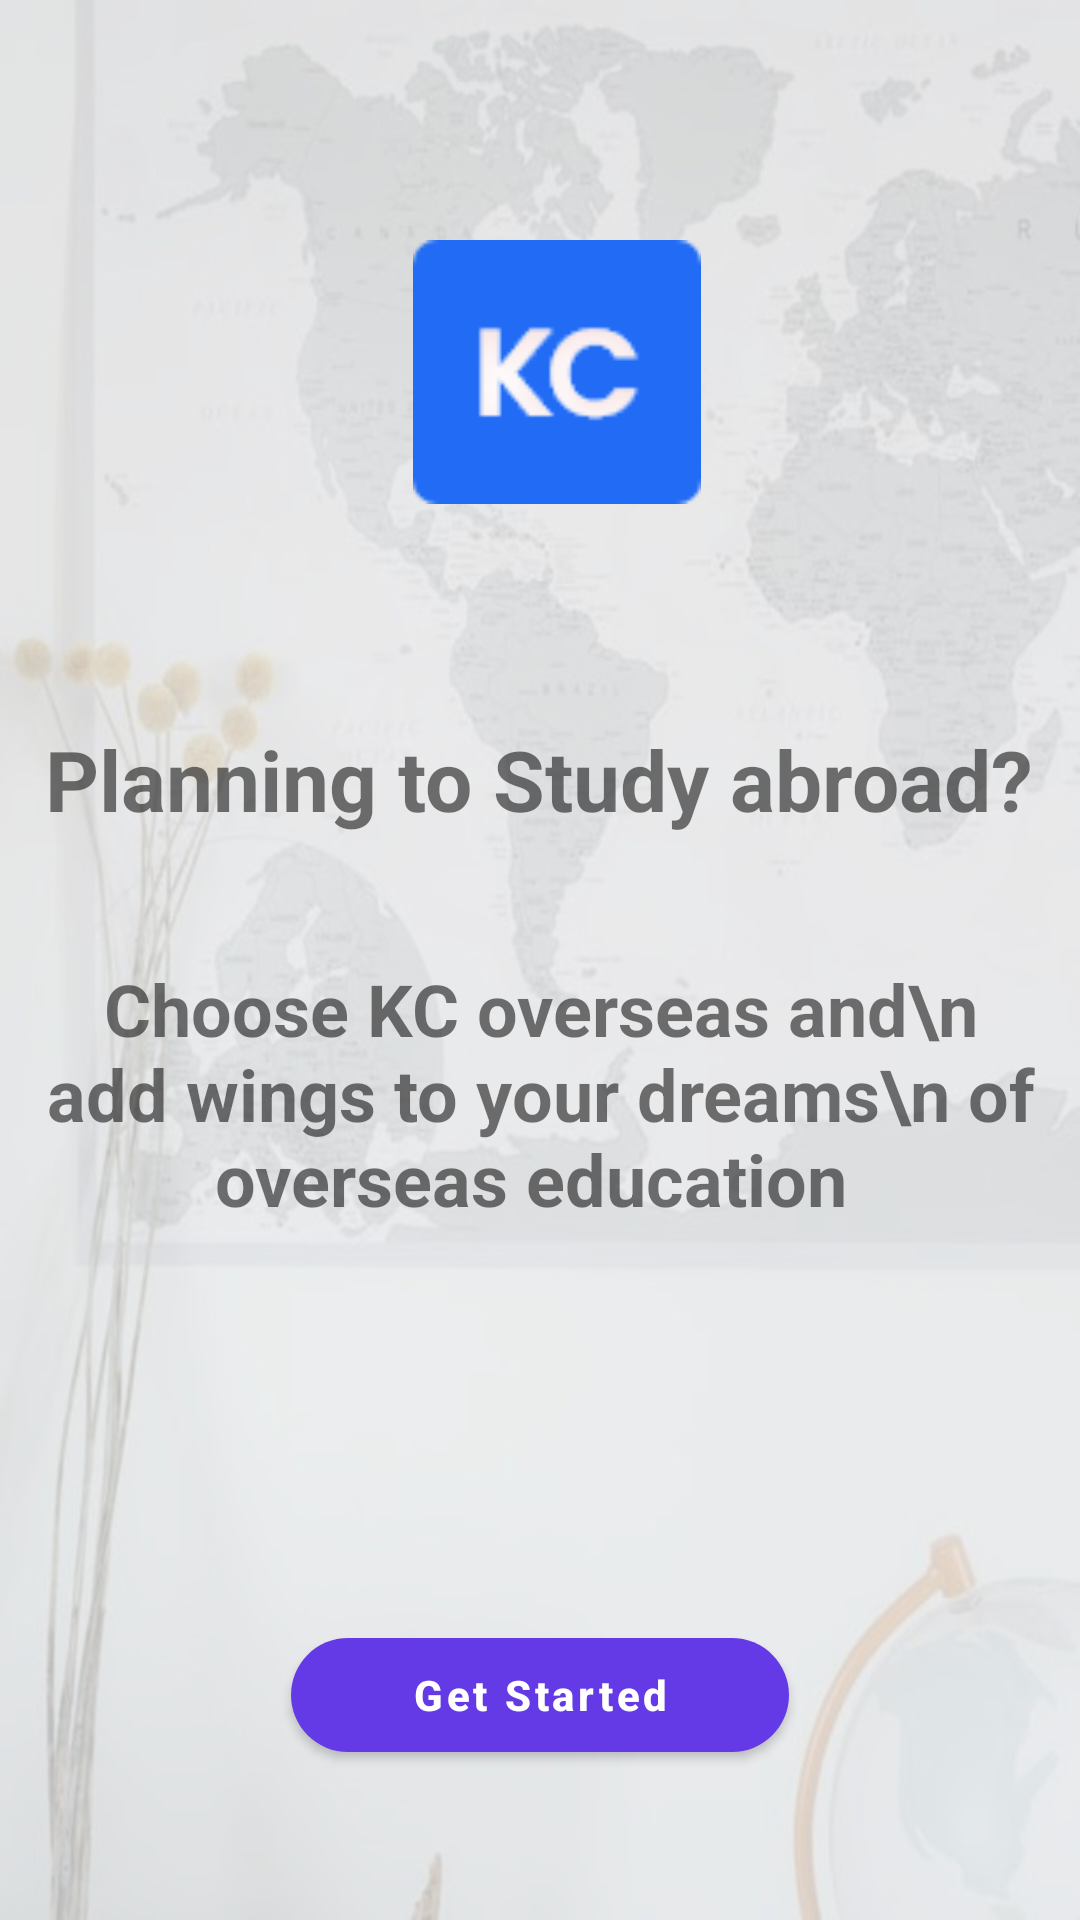

This screen was rendered from an Android layout file. Write that file and the resources it references.
<!-- AndroidManifest.xml: application theme Theme.KCOverseas -->
<!-- res/layout/activity_main.xml -->
<?xml version="1.0" encoding="utf-8"?>
<androidx.constraintlayout.widget.ConstraintLayout xmlns:android="http://schemas.android.com/apk/res/android"
    xmlns:app="http://schemas.android.com/apk/res-auto"
    xmlns:tools="http://schemas.android.com/tools"
    android:layout_width="match_parent"
    android:layout_height="match_parent"
    android:background="@drawable/background_image"
    tools:context=".MainActivity">


    <ImageView
        android:id="@+id/imageLogo"
        android:layout_width="250dp"
        android:layout_height="100dp"
        android:layout_centerHorizontal="true"
        android:layout_marginTop="68dp"
        android:paddingTop="12dp"
        android:src="@drawable/logo"
        app:layout_constraintHorizontal_bias="0.552"
        app:layout_constraintLeft_toLeftOf="parent"
        app:layout_constraintRight_toRightOf="parent"
        app:layout_constraintTop_toTopOf="parent" />

    <com.google.android.material.button.MaterialButton
        android:id="@+id/buttonGetStarted"
        android:layout_width="wrap_content"
        android:layout_height="50dp"
        android:layout_marginBottom="50dp"
        android:paddingStart="40dp"
        android:paddingEnd="40dp"
        android:text="@string/get_started"
        android:textAllCaps="false"
        android:textSize="14sp"
        android:textStyle="bold"
        app:backgroundTint="@color/custom_color_primary"
        app:cornerRadius="20dp"
        app:layout_constraintBottom_toBottomOf="parent"
        app:layout_constraintEnd_toEndOf="parent"
        app:layout_constraintStart_toStartOf="parent"/>

    <TextView
        android:id="@+id/txtView1"
        android:layout_width="wrap_content"
        android:layout_height="wrap_content"
        android:text="Planning to Study abroad?"
        android:textSize="28sp"
        android:textStyle="bold"
        app:layout_constraintBottom_toBottomOf="parent"
        app:layout_constraintHorizontal_bias="0.492"
        app:layout_constraintLeft_toLeftOf="parent"
        app:layout_constraintRight_toRightOf="parent"
        app:layout_constraintTop_toTopOf="parent"
        app:layout_constraintVertical_bias="0.4"/>


    <TextView
        android:id="@+id/txtView2"
        android:layout_width="wrap_content"
        android:layout_height="wrap_content"
        android:layout_below="@+id/txtView1"
        android:layout_marginTop="320dp"
        android:textAlignment="center"
        android:text="Choose KC overseas and\n add wings to your dreams\n of overseas education "
        android:textSize="24sp"
        android:textStyle="bold"
        app:layout_constraintHorizontal_bias="0.496"
        app:layout_constraintLeft_toLeftOf="parent"
        app:layout_constraintRight_toRightOf="parent"
        app:layout_constraintTop_toTopOf="parent" />


</androidx.constraintlayout.widget.ConstraintLayout>
<!-- resources referenced by this layout -->
<resources>
  <color name="custom_color_primary">#643AE7</color>
  <!-- drawable background_image: jpg bitmap (drawable-v24, 61904 bytes) -->
  <!-- drawable logo: jpg bitmap (drawable-v24, 2380 bytes) -->
  <string name="get_started">Get Started</string>
  <style name="Theme.KCOverseas" parent="Theme.MaterialComponents.DayNight.NoActionBar">
          
          <item name="colorPrimary">@color/purple_500</item>
          <item name="colorPrimaryVariant">@color/purple_700</item>
          <item name="colorOnPrimary">@color/white</item>
          
          <item name="colorSecondary">@color/teal_200</item>
          <item name="colorSecondaryVariant">@color/teal_700</item>
          <item name="colorOnSecondary">@color/black</item>
          
          <item name="android:statusBarColor" tools:targetApi="l">?attr/colorPrimaryVariant</item>
          
      </style>
  <color name="purple_500">#FF6200EE</color>
  <color name="purple_700">#FF3700B3</color>
  <color name="white">#FFFFFFFF</color>
  <color name="teal_200">#FF03DAC5</color>
  <color name="teal_700">#FF018786</color>
  <color name="black">#FF000000</color>
</resources>
